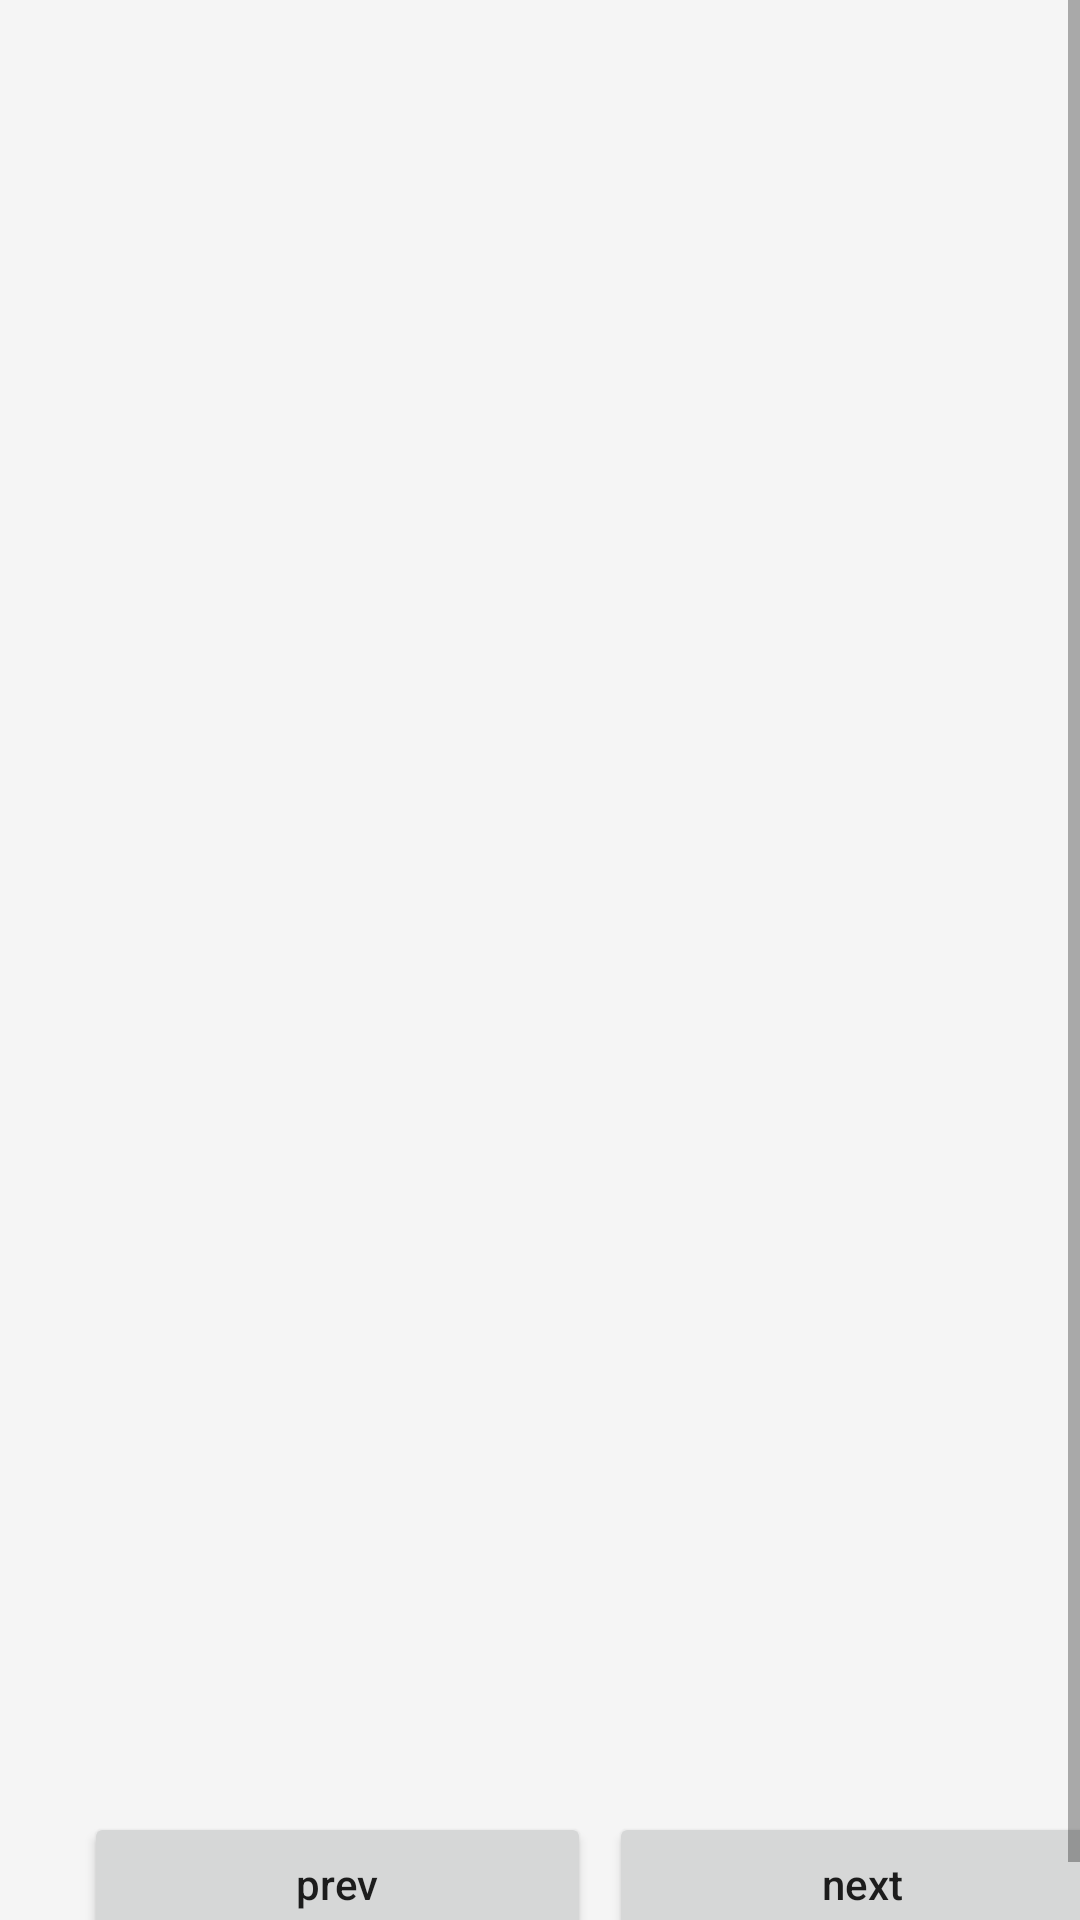

The Android layout XML behind this screen, and the referenced resources:
<!-- AndroidManifest.xml: application theme Theme.ShourtCutTask -->
<!-- res/layout/favorite_comic.xml -->
<?xml version="1.0" encoding="utf-8"?>
<ScrollView xmlns:android="http://schemas.android.com/apk/res/android"
    xmlns:app="http://schemas.android.com/apk/res-auto"
    android:layout_width="match_parent"
    android:layout_height="match_parent"
    android:background="#F5F5F5"
    android:fillViewport="true">

    <androidx.constraintlayout.widget.ConstraintLayout
        android:layout_width="match_parent"
        android:layout_height="wrap_content"
        android:layout_margin="20dp">

        <ProgressBar
            android:id="@+id/loading_view"
            android:layout_width="0dp"
            android:layout_height="wrap_content"
            android:visibility="gone"
            app:layout_constraintBottom_toTopOf="@+id/buttons_layout"
            app:layout_constraintEnd_toEndOf="parent"
            app:layout_constraintStart_toStartOf="parent"
            app:layout_constraintTop_toTopOf="parent" />

        <androidx.appcompat.widget.AppCompatImageButton
            android:id="@+id/comic_image"
            android:layout_width="0dp"
            android:layout_height="0dp"
            android:scaleType="fitXY"
            android:visibility="gone"
            app:layout_constraintBottom_toTopOf="@+id/buttons_layout"
            app:layout_constraintEnd_toEndOf="parent"
            app:layout_constraintStart_toStartOf="parent"
            app:layout_constraintTop_toTopOf="parent" />

        <LinearLayout
            android:id="@+id/buttons_layout"
            android:layout_width="0dp"
            android:layout_height="wrap_content"
            android:padding="5dp"
            app:layout_constraintBottom_toBottomOf="parent"
            app:layout_constraintEnd_toEndOf="parent"
            app:layout_constraintStart_toStartOf="parent">

            <Button
                android:id="@+id/previous_comic"
                android:layout_width="wrap_content"
                android:layout_height="wrap_content"
                android:layout_margin="3dp"
                android:layout_weight="1"
                android:text="prev"
                android:textAllCaps="false" />

            <Button
                android:id="@+id/next_comic"
                android:layout_width="wrap_content"
                android:layout_height="wrap_content"
                android:layout_margin="3dp"
                android:layout_weight="1"
                android:text="next"
                android:textAllCaps="false" />
        </LinearLayout>

    </androidx.constraintlayout.widget.ConstraintLayout>
</ScrollView>
<!-- resources referenced by this layout -->
<resources>
  <style name="Theme.ShourtCutTask" parent="Theme.MaterialComponents.DayNight.DarkActionBar">
          
          <item name="colorPrimary">@color/purple_500</item>
          <item name="colorPrimaryVariant">@color/purple_700</item>
          <item name="colorOnPrimary">@color/white</item>
          
          <item name="colorSecondary">@color/teal_200</item>
          <item name="colorSecondaryVariant">@color/teal_700</item>
          <item name="colorOnSecondary">@color/black</item>
          
          <item name="android:statusBarColor" tools:targetApi="l">?attr/colorPrimaryVariant</item>
          
      </style>
  <!-- not gathered from this repository: default colours our renderer supplied (Android Studio template values) -->
  <color name="purple_500">#FF6200EE</color>
  <color name="purple_700">#FF3700B3</color>
  <color name="teal_200">#FF03DAC5</color>
  <color name="teal_700">#FF018786</color>
  <color name="black">#FF000000</color>
  <color name="white">#FFFFFFFF</color>
</resources>
